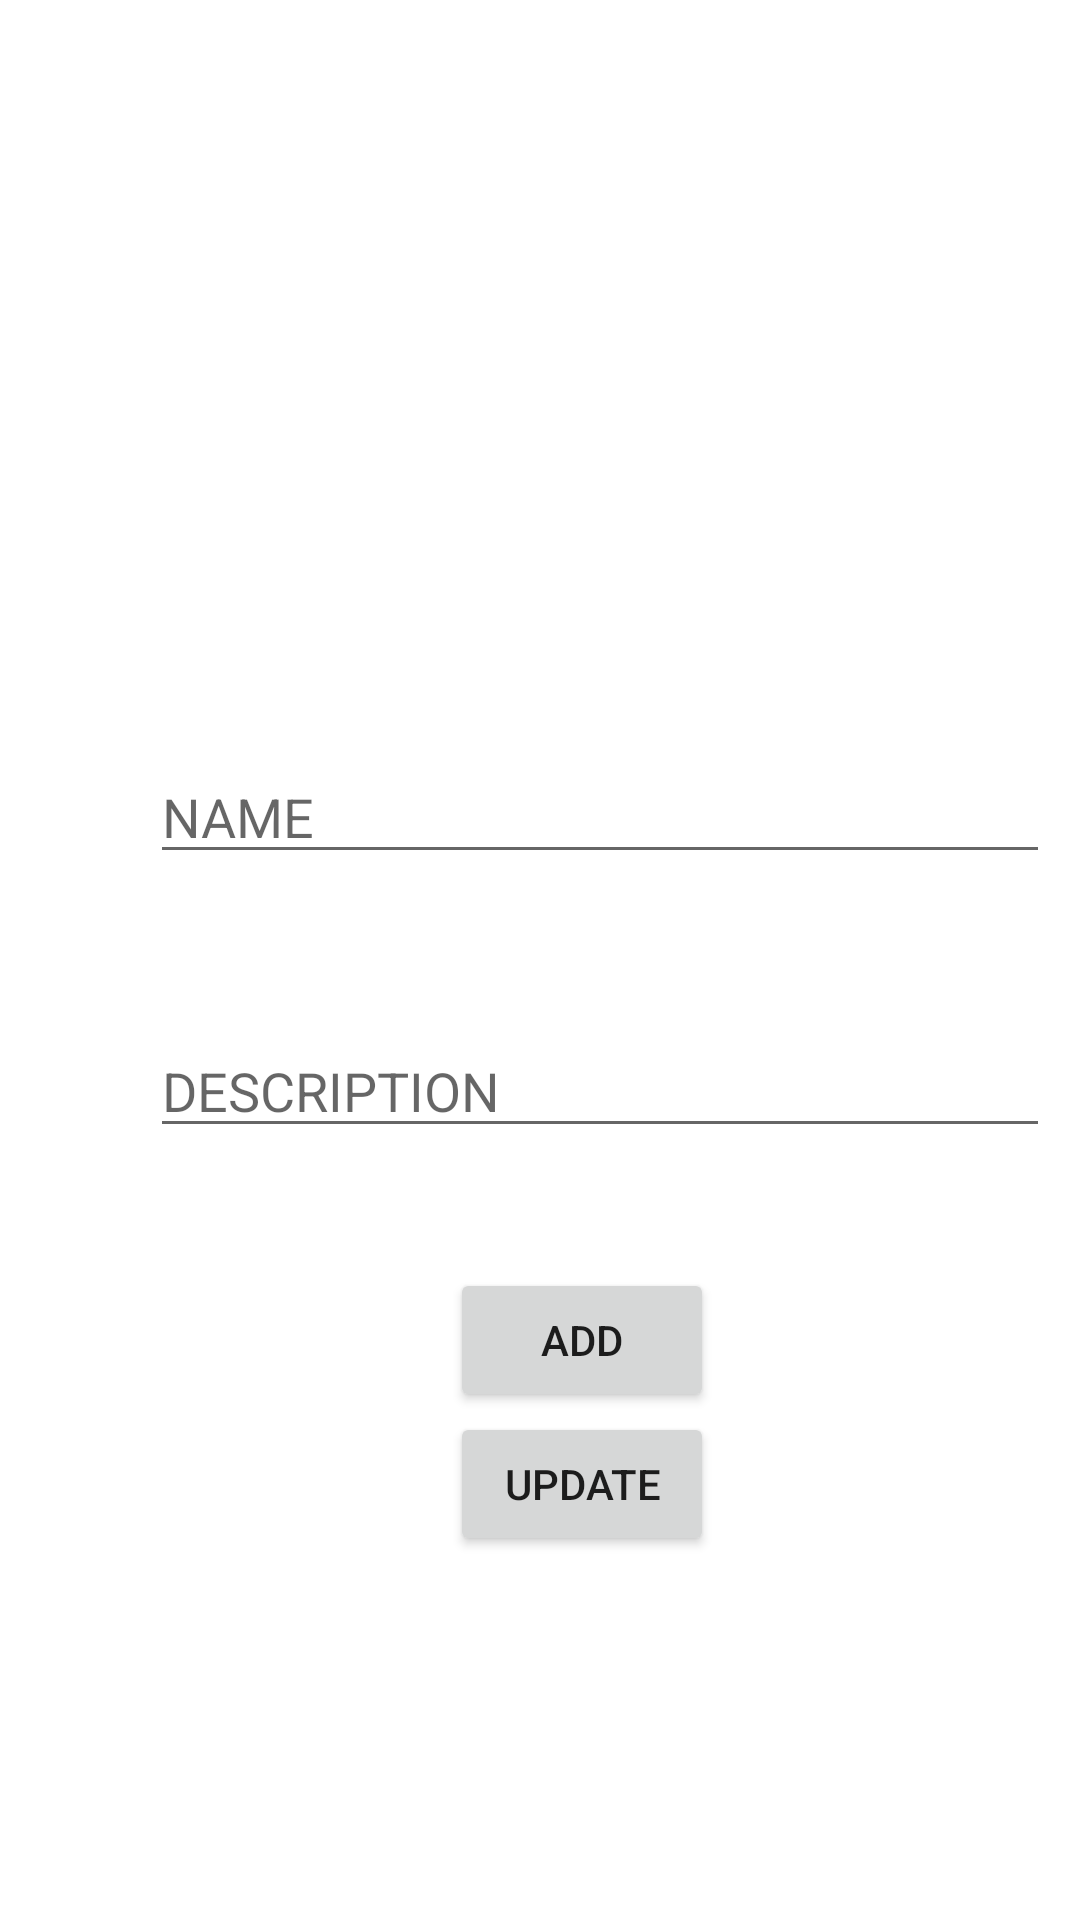

Produce the Android XML layout that renders to this screen, including the resource entries it uses.
<!-- AndroidManifest.xml: application theme Theme.RecyclerviewD -->
<!-- res/layout/activity_user_data_entry.xml -->
<?xml version="1.0" encoding="utf-8"?>
<LinearLayout xmlns:android="http://schemas.android.com/apk/res/android"
    xmlns:app="http://schemas.android.com/apk/res-auto"
    xmlns:tools="http://schemas.android.com/tools"
    android:layout_width="match_parent"
    android:layout_height="match_parent"
    android:orientation="vertical"
    tools:context=".user_data_entry"
    >

  <EditText
      android:layout_width="300dp"
      android:layout_height="wrap_content"
      android:id="@+id/usr_name"
      android:inputType="text"
      android:hint="NAME"
      android:layout_marginTop="250dp"
      android:layout_marginLeft="50dp"
      android:layout_marginBottom="50dp"
      >

  </EditText>

    <EditText
        android:layout_width="300dp"
        android:layout_height="wrap_content"
        android:hint="DESCRIPTION"
        android:id="@+id/description_edit"
        android:layout_marginLeft="50dp"
        android:layout_marginBottom="40dp">

    </EditText>


    <Button
        android:layout_width="wrap_content"
        android:layout_height="wrap_content"
        android:id="@+id/add_list_btn"
        android:text="ADD"
        android:layout_marginLeft="150dp"
        >

    </Button>
        <Button
        android:layout_width="wrap_content"
        android:layout_height="wrap_content"
        android:id="@+id/update_btn"
        android:text="UPDATE"

        android:layout_marginLeft="150dp"
        >

    </Button>



</LinearLayout>
<!-- resources referenced by this layout -->
<resources>
  <style name="Theme.RecyclerviewD" parent="Theme.MaterialComponents.DayNight.DarkActionBar">
          
          <item name="colorPrimary">@color/purple_500</item>
          <item name="colorPrimaryVariant">@color/purple_700</item>
          <item name="colorOnPrimary">@color/white</item>
          
          <item name="colorSecondary">@color/teal_200</item>
          <item name="colorSecondaryVariant">@color/teal_700</item>
          <item name="colorOnSecondary">@color/black</item>
          
          <item name="android:statusBarColor">?attr/colorPrimaryVariant</item>
          
      </style>
  <!-- not gathered from this repository: default colours our renderer supplied (Android Studio template values) -->
  <color name="purple_500">#FF6200EE</color>
  <color name="purple_700">#FF3700B3</color>
  <color name="teal_200">#FF03DAC5</color>
  <color name="teal_700">#FF018786</color>
  <color name="black">#FF000000</color>
  <color name="white">#FFFFFFFF</color>
</resources>
